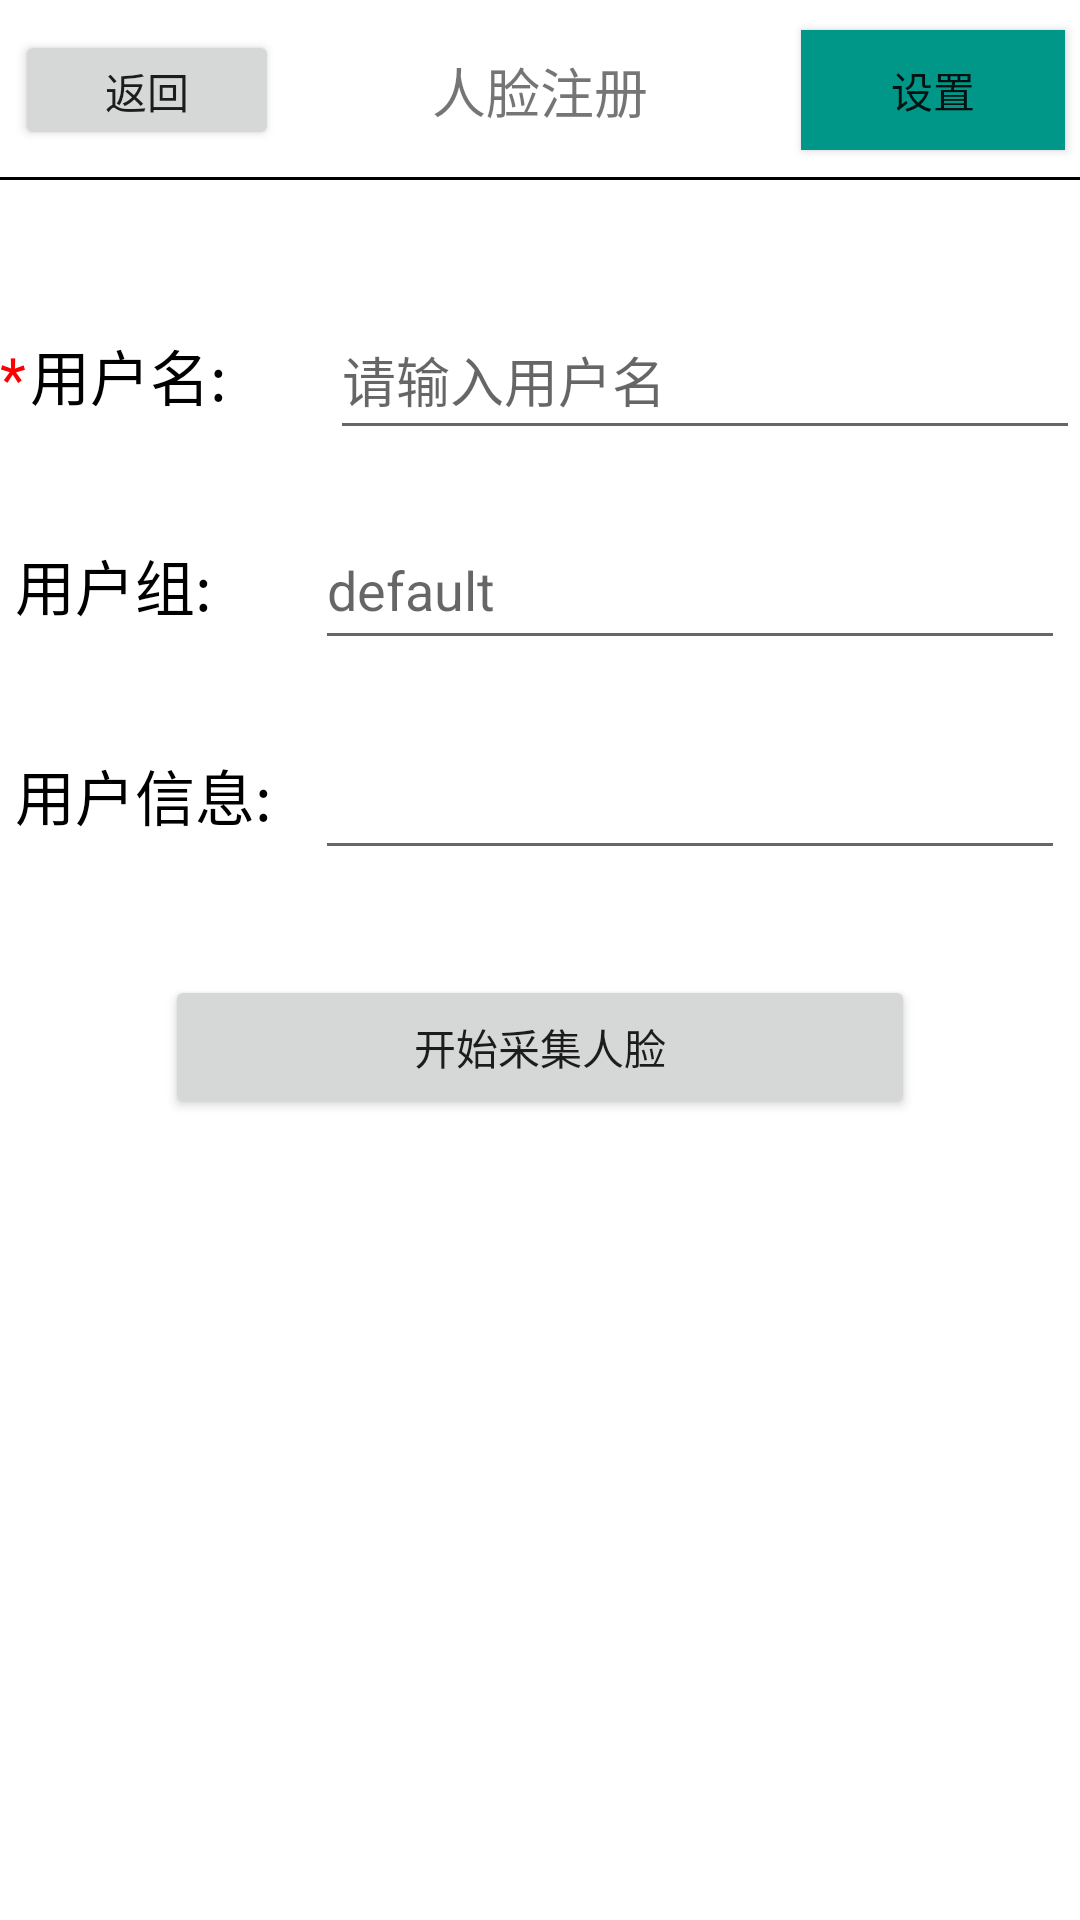

Layout XML and referenced resources for this Android screen:
<!-- AndroidManifest.xml: application theme AppTheme -->
<!-- res/layout/activity_face_register.xml -->
<?xml version="1.0" encoding="utf-8"?>
<RelativeLayout xmlns:android="http://schemas.android.com/apk/res/android"
    android:layout_width="match_parent"
    android:background="@color/while1"
    android:layout_gravity="center_horizontal"
    android:layout_height="match_parent">


    <RelativeLayout
        android:layout_width="match_parent"
        android:layout_height="60dp">

        <Button
            android:id="@+id/id_reg_back"
            android:layout_width="wrap_content"
            android:layout_height="40dp"
            android:layout_centerVertical="true"
            android:layout_margin="5dp"
            android:text="返回"
            android:textSize="14sp" />

        <TextView
            android:id="@+id/tv_title"
            android:layout_width="wrap_content"
            android:layout_height="wrap_content"
            android:layout_centerHorizontal="true"
            android:layout_margin="17dp"
            android:text="人脸注册"
            android:textSize="18sp" />

        <Button
            android:id="@+id/id_reg_setting"
            android:layout_width="wrap_content"
            android:layout_height="40dp"
            android:layout_alignParentRight="true"
            android:layout_centerVertical="true"
            android:layout_margin="5dp"
            android:background="#FF009688"
            android:text="设置"
            android:textSize="14sp" />

        <View
            android:layout_width="match_parent"
            android:layout_height="1dp"
            android:layout_alignParentBottom="true"
            android:background="@color/black1" />
    </RelativeLayout>




    <LinearLayout
        android:layout_width="match_parent"
        android:layout_height="match_parent"
        android:orientation="vertical"
        android:gravity="center"
        android:layout_marginTop="100dp">


        <LinearLayout
            android:layout_width="match_parent"
            android:gravity="center_horizontal"
            android:layout_height="70dp">

            <TextView
                android:id="@+id/comment"
                android:layout_width="10dp"
                android:layout_height="50dp"
                android:maxLines="1"
                android:text="*"
                android:textAlignment="textStart"
                android:textColor="@color/red1"
                android:textSize="20dp" />

            <TextView
                android:id="@+id/userName"
                android:layout_width="100dp"
                android:layout_height="50dp"
                android:maxLines="1"
                android:text="用户名:"
                android:textAlignment="textStart"
                android:textColor="@color/black1"
                android:textSize="20dp" />

            <EditText
                android:id="@+id/username_et"
                android:layout_width="250dp"
                android:layout_height="50dp"
                android:maxLines="1"
                android:textColorHighlight="#666"
                android:hint="请输入用户名"/>


        </LinearLayout>


        <LinearLayout
            android:layout_width="match_parent"
            android:gravity="center_horizontal"
            android:layout_height="70dp">

            <TextView
                android:id="@+id/group_id_group"
                android:layout_width="100dp"
                android:layout_height="50dp"
                android:maxLines="1"
                android:text="用户组:"
                android:textAlignment="textStart"
                android:textColor="@color/black1"
                android:textSize="20dp" />


            <EditText
                android:id="@+id/userGroup_et"
                android:layout_width="250dp"
                android:layout_height="50dp"
                android:maxLines="1"
                android:textColorHighlight="#666"
                android:hint="default"/>

        </LinearLayout>

        <LinearLayout
            android:layout_width="match_parent"
            android:id="@+id/user_info_layout"
            android:gravity="center_horizontal"
            android:layout_height="70dp">

            <TextView
                android:id="@+id/user_info"
                android:layout_width="100dp"
                android:layout_height="50dp"
                android:maxLines="1"
                android:text="用户信息:（可不填）"
                android:textAlignment="textStart"
                android:textColor="@color/black1"
                android:textSize="20dp" />


            <EditText
                android:id="@+id/user_info_tx"
                android:layout_width="250dp"
                android:layout_height="50dp"
                android:maxLines="1"
                android:textColorHighlight="#666"
                android:hint=""/>

        </LinearLayout>


        <Button
            android:id="@+id/auto_detect_btn"
            android:layout_width="250dp"
            android:layout_height="48dp"
            android:layout_marginTop="15dp"
            android:layout_marginBottom="20dp"
            android:text="开始采集人脸"/>


        <RelativeLayout
            android:layout_width="wrap_content"
            android:layout_height="match_parent"
            android:gravity="center_horizontal">

            <TextView
                android:id="@+id/text1"
                android:layout_width="wrap_content"
                android:layout_height="wrap_content"
                android:layout_gravity="center"
                android:textColor="#016838"
                android:textSize="16dp" />


            <TextView
                android:id="@+id/text2"
                android:layout_width="wrap_content"
                android:layout_height="wrap_content"
                android:layout_below="@+id/text1"
                android:layout_gravity="center"
                android:layout_marginTop="5dp"
                android:textColor="#016838"
                android:textSize="16dp" />

            <TextView
                android:id="@+id/text3"
                android:layout_width="wrap_content"
                android:layout_height="wrap_content"
                android:layout_below="@+id/text2"
                android:layout_gravity="center"
                android:layout_marginTop="5dp"
                android:textColor="#016838"
                android:textSize="16dp" />

            <TextView
                android:id="@+id/text4"
                android:layout_width="wrap_content"
                android:layout_height="wrap_content"
                android:layout_below="@+id/text3"
                android:layout_gravity="center"
                android:layout_marginTop="5dp"
                android:textColor="#016838"
                android:textSize="16dp" />


        </RelativeLayout>

    </LinearLayout>


</RelativeLayout>
<!-- resources referenced by this layout -->
<resources>
  <color name="black1">#000000</color>
  <color name="red1">#ff0000</color>
  <color name="while1">#ffffff</color>
  <style name="AppTheme" parent="Theme.AppCompat.Light.NoActionBar">
          
          <item name="colorPrimary">@color/colorPrimary</item>
          <item name="colorPrimaryDark">@color/colorPrimaryDark</item>
          <item name="colorAccent">@color/colorAccent</item>
      </style>
  <color name="colorPrimary">#ffffff</color>
  <color name="colorPrimaryDark">#ffffff</color>
  <color name="colorAccent">#4678ff</color>
</resources>
